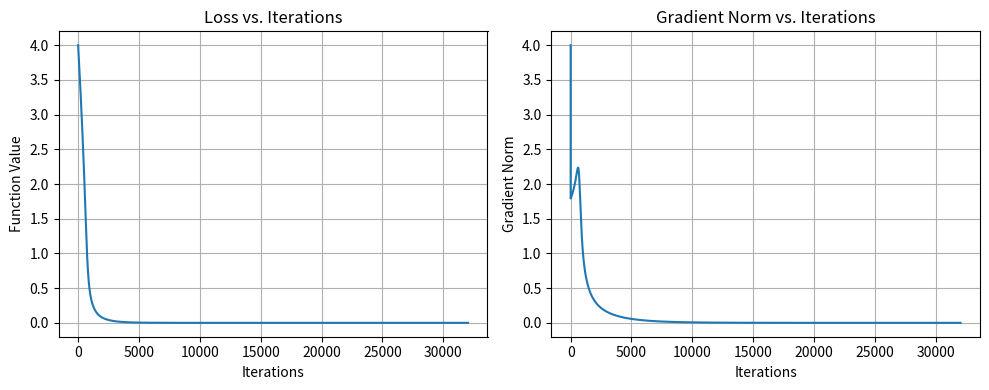
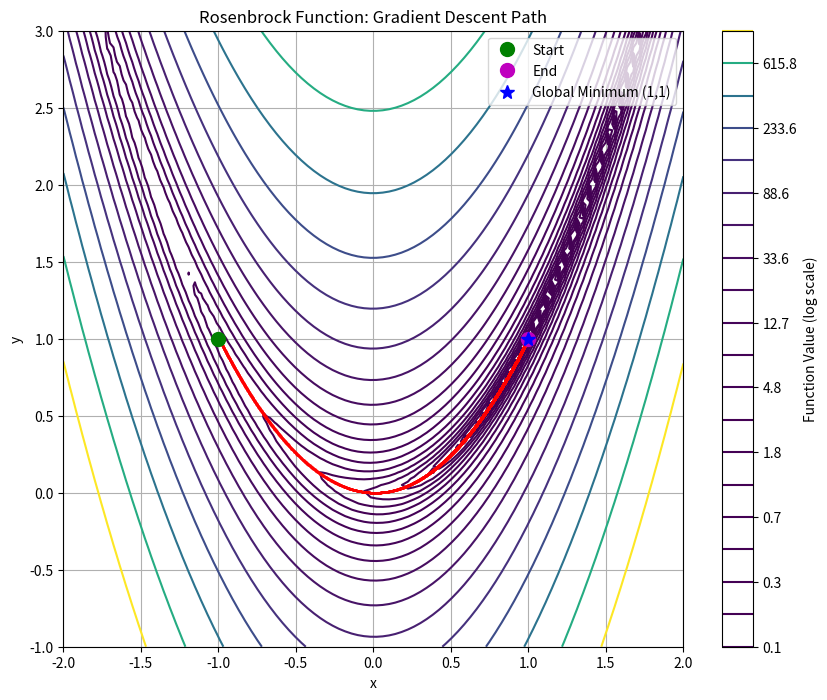
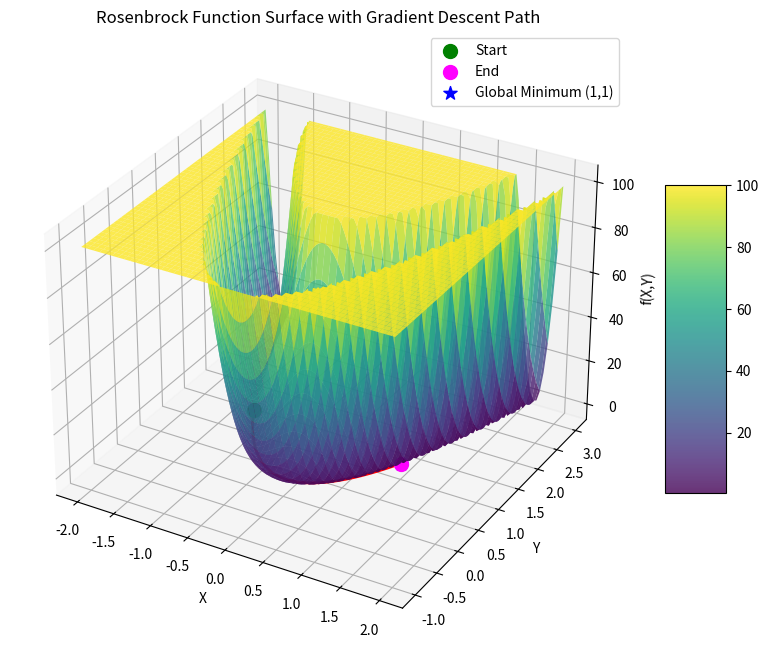

Write the Python code that produced these figures, in order.
import numpy as np
import matplotlib.pyplot as plt
from mpl_toolkits.mplot3d import Axes3D

# Define the Rosenbrock function
def rosenbrock(x):
    return (1 - x[0])**2 + 100 * (x[1] - x[0]**2)**2

# Define the gradient of the Rosenbrock function
def gradient(x):
    grad_x = -2 * (1 - x[0]) - 400 * x[0] * (x[1] - x[0]**2)
    grad_y = 200 * (x[1] - x[0]**2)
    return np.array([grad_x, grad_y])

# Implement gradient descent
def gradient_descent(x0, step_size, threshold, max_iterations=100000):
    x = x0.copy()
    iterations = 0
    x_history = [x.copy()]
    f_history = [rosenbrock(x)]
    grad_norm_history = []
    
    while iterations < max_iterations:
        grad = gradient(x)
        grad_norm = np.linalg.norm(grad)
        grad_norm_history.append(grad_norm)
        
        if grad_norm < threshold:
            break
            
        x = x - step_size * grad
        x_history.append(x.copy())
        f_history.append(rosenbrock(x))
        iterations += 1
        
        # Print progress every 10000 iterations
        if iterations % 10000 == 0:
            print(f"Iteration {iterations}, Function value: {f_history[-1]:.6f}, Gradient norm: {grad_norm:.6f}")
    
    return np.array(x_history), np.array(f_history), np.array(grad_norm_history), iterations

# Parameters
x0 = np.array([-1, 1])
step_size = 0.001
threshold = 1e-6

# Run gradient descent
print("Starting gradient descent...")
x_history, f_history, grad_norm_history, iterations = gradient_descent(x0, step_size, threshold)

# Print results
print(f"Total iterations: {iterations}")
print(f"Final point: [{x_history[-1, 0]:.6f}, {x_history[-1, 1]:.6f}]")
print(f"Final function value: {f_history[-1]:.6f}")
print(f"Final gradient norm: {grad_norm_history[-1]:.6f}")

# Plot the loss vs. iterations
plt.figure(figsize=(10, 4))
plt.subplot(1, 2, 1)
plt.plot(range(len(f_history)), f_history)
plt.xlabel('Iterations')
plt.ylabel('Function Value')
plt.title('Loss vs. Iterations')
plt.grid(True)

# Plot the gradient norm vs. iterations
plt.subplot(1, 2, 2)
plt.plot(range(len(grad_norm_history)), grad_norm_history)
plt.xlabel('Iterations')
plt.ylabel('Gradient Norm')
plt.title('Gradient Norm vs. Iterations')
plt.grid(True)
plt.tight_layout()

# Create a meshgrid for the contour plot
x = np.linspace(-2, 2, 100)
y = np.linspace(-1, 3, 100)
X, Y = np.meshgrid(x, y)
Z = np.zeros_like(X)

# Calculate function values for the contour plot
for i in range(len(x)):
    for j in range(len(y)):
        Z[j, i] = rosenbrock(np.array([X[j, i], Y[j, i]]))

# Plot the 2D contour with descent path
plt.figure(figsize=(10, 8))
contour = plt.contour(X, Y, Z, levels=np.logspace(-1, 3, 20), cmap='viridis')
plt.colorbar(contour, label='Function Value (log scale)')
plt.plot(x_history[:, 0], x_history[:, 1], 'r.-', linewidth=1, markersize=2, alpha=0.7)
plt.plot(x_history[0, 0], x_history[0, 1], 'go', markersize=10, label='Start')
plt.plot(x_history[-1, 0], x_history[-1, 1], 'mo', markersize=10, label='End')
plt.plot(1, 1, 'b*', markersize=10, label='Global Minimum (1,1)')
plt.xlabel('x')
plt.ylabel('y')
plt.title('Rosenbrock Function: Gradient Descent Path')
plt.legend()
plt.grid(True)

# Create 3D surface plot
fig = plt.figure(figsize=(10, 8))
ax = fig.add_subplot(111, projection='3d')

# Limit the Z range to make the plot more readable
Z_plot = np.minimum(Z, 100)  # Cap at 100 for better visualization

surf = ax.plot_surface(X, Y, Z_plot, cmap='viridis', alpha=0.8, edgecolor='none')
ax.plot(x_history[:, 0], x_history[:, 1], [rosenbrock(x) for x in x_history], 'r.-', linewidth=2, markersize=0)
ax.scatter(x_history[0, 0], x_history[0, 1], rosenbrock(x_history[0]), color='green', s=100, label='Start')
ax.scatter(x_history[-1, 0], x_history[-1, 1], rosenbrock(x_history[-1]), color='magenta', s=100, label='End')
ax.scatter(1, 1, 0, color='blue', s=100, marker='*', label='Global Minimum (1,1)')

ax.set_xlabel('X')
ax.set_ylabel('Y')
ax.set_zlabel('f(X,Y)')
ax.set_title('Rosenbrock Function Surface with Gradient Descent Path')
fig.colorbar(surf, ax=ax, shrink=0.5, aspect=5)
ax.legend()

plt.show()
